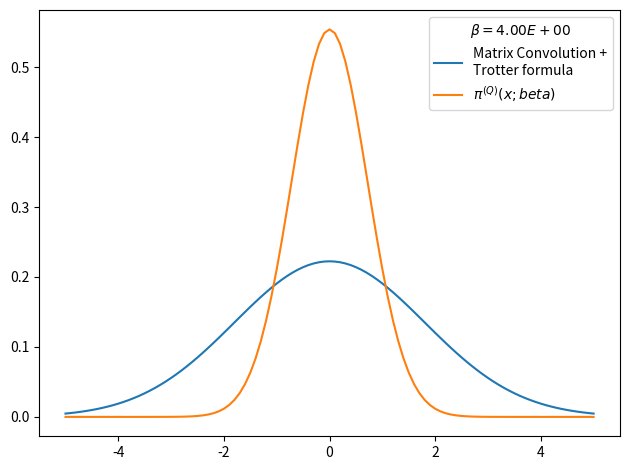

The matplotlib source for this figure:
# -*- coding: utf-8 -*-
from __future__ import division
import numpy as np
import matplotlib.pyplot as plt
from time import time
import pandas as pd

def rho_free(x,xp,beta):
    """
    Uso: devuelve elemento de matriz dsnsidad para el caso de una partícula libre en un toro infinito.
    """
    return (2.*np.pi*beta)**(-0.5) * np.exp(-(x-xp)**2 / (2 * beta) )

def harmonic_potential(x):
    """Devuelve valor del potencial harmónico para una posición x dada"""
    return 0.5*x**2

def anharmonic_potential(x):
    """Devuelve valor de potencial anharmónico para una posición x dada"""
    return 0.5*x**2 - x**3 + x**4

def QHO_canonical_ensemble(x,beta):
    """
    Uso:    calcula probabilidad teórica cuántica de encontrar al osciladoe armónico 
            (presente en un baño térmico) en la posición x.
    
    Recibe:
        x: float            -> posición
        beta: float         -> inverso de temperatura en unidades reducidas beta = 1/T.
    
    Devuelve:
        probabilidad teórica cuántica en posición dada para temperatura T dada. 
    """
    return (np.tanh(beta/2.)/np.pi)**0.5 * np.exp(- x**2 * np.tanh(beta/2.))

def rho_trotter(x_max = 5., nx = 101, beta=1, potential=harmonic_potential):
    """
    Uso:    devuelve matriz densidad en aproximación de Trotter para altas temperaturas y un potencial dado

    Recibe:
        grid: list      -> lista de dimensión N
        beta: float     -> inverso de temperatura en unidades reducidas
        potential: func -> potencial de interacción

    Devuelve:
        matrix          -> matriz densidad de dimension NxN
    """
    dx = 2. * x_max / (nx - 1)
    grid_x = np.array([i*dx for i in range(-int((nx-1)/2), int(nx/2 + 1))])
    rho = np.array([ [ rho_free(x , xp, beta) * np.exp(-0.5*beta*(potential(x)+potential(xp))) for x in grid_x] for xp in grid_x])
    return rho, grid_x, dx

def density_matrix_convolution_trotter(rho, grid_x, N_beta = 4, beta_ini = 1, print_steps=True):
    """
    Uso:    entrega (N_beta-1) convoluciones de la matriz densidad rho(beta_ini), es decir,
            entrega aproximación de rho(N_beta*beta_ini).
    """
    dx = grid_x[1] - grid_x[0]
    N_conv = N_beta-1
    beta_fin = beta_ini * N_beta
    rho_1 = np.copy(rho)
    for i in range(N_conv):
        rho_1 = dx * np.dot(rho_1,rho)
        #rho *= dx
        beta_step = (i+2)*beta_ini
        if print_steps==True:
            print('step %d) beta: %.2E -> %.2E'%(i, (i+1)*beta_ini, beta_step))
    trace_rho = np.trace(rho)*dx
    return rho, trace_rho, beta_fin

def save_pi_x_csv(grid_x, x_weights, file_name, relevant_info, print_data=True):
    # Guardamos datos de pi(x;beta) en archivo .csv usando pandas
    pi_x_data = {'Position x': grid_x,
                'Prob. density': x_weights}
    pi_x_data = pd.DataFrame(data=pi_x_data)
    with open(file_name,mode='w') as rho_csv:
        rho_csv.write(relevant_info+'\n')
    rho_csv.close()
    with open(file_name,mode='a') as rho_csv:
        pi_x_data.to_csv(rho_csv)
    rho_csv.close()
    if print_data==True:
        print(pi_x_data)
    return pi_x_data

x_max = 5.
nx = 101
N_beta = 13
beta_fin = 4
beta_ini = beta_fin/N_beta
potential, potential_string = harmonic_potential, 'harmonic_potential'
rho, grid_x, dx = rho_trotter(x_max = x_max, nx = nx, beta = beta_ini, potential = potential)
rho, trace_rho, beta_fin_2 = density_matrix_convolution_trotter(rho, grid_x, N_beta = N_beta, beta_ini = beta_ini, print_steps=True)
# checkpoint: trace(rho)=0 when N_beta>16 and nx~1000 or nx~100 
# parece que la diferencia entre los picos es siempre constante
# cuando N_beta=4 el resultado es más óptimo
print(trace_rho, beta_fin_2)
rho_normalized = rho/trace_rho          #rho normalizado 
x_weights = np.diag(rho_normalized)     #densidad de probabilidad dada por los elementos de la diagonal
file_name = 'pi_x-%s-x_max_%.3f-nx_%d-N_beta_%d-beta_fin_%.3f.csv'%(potential_string,x_max,nx,N_beta,beta_fin)
relevant_info = u'# %s   x_max = %.3f   nx = %d   N_beta = %d   beta_fin = %.3f'%(potential_string,x_max,nx,N_beta,beta_fin)
save_pi_x_csv(grid_x, x_weights, file_name, relevant_info, print_data=0)

# Figura preliminar
plt.figure()
plt.plot(grid_x, x_weights, label = 'Matrix Convolution +\nTrotter formula')
plt.plot(grid_x, QHO_canonical_ensemble(grid_x,beta_fin), label=u'$\pi^{(Q)}(x;beta)$' )
plt.legend(title=u'$\\beta=%.2E$'%beta_fin)
plt.tight_layout()
plt.show()
plt.close()
